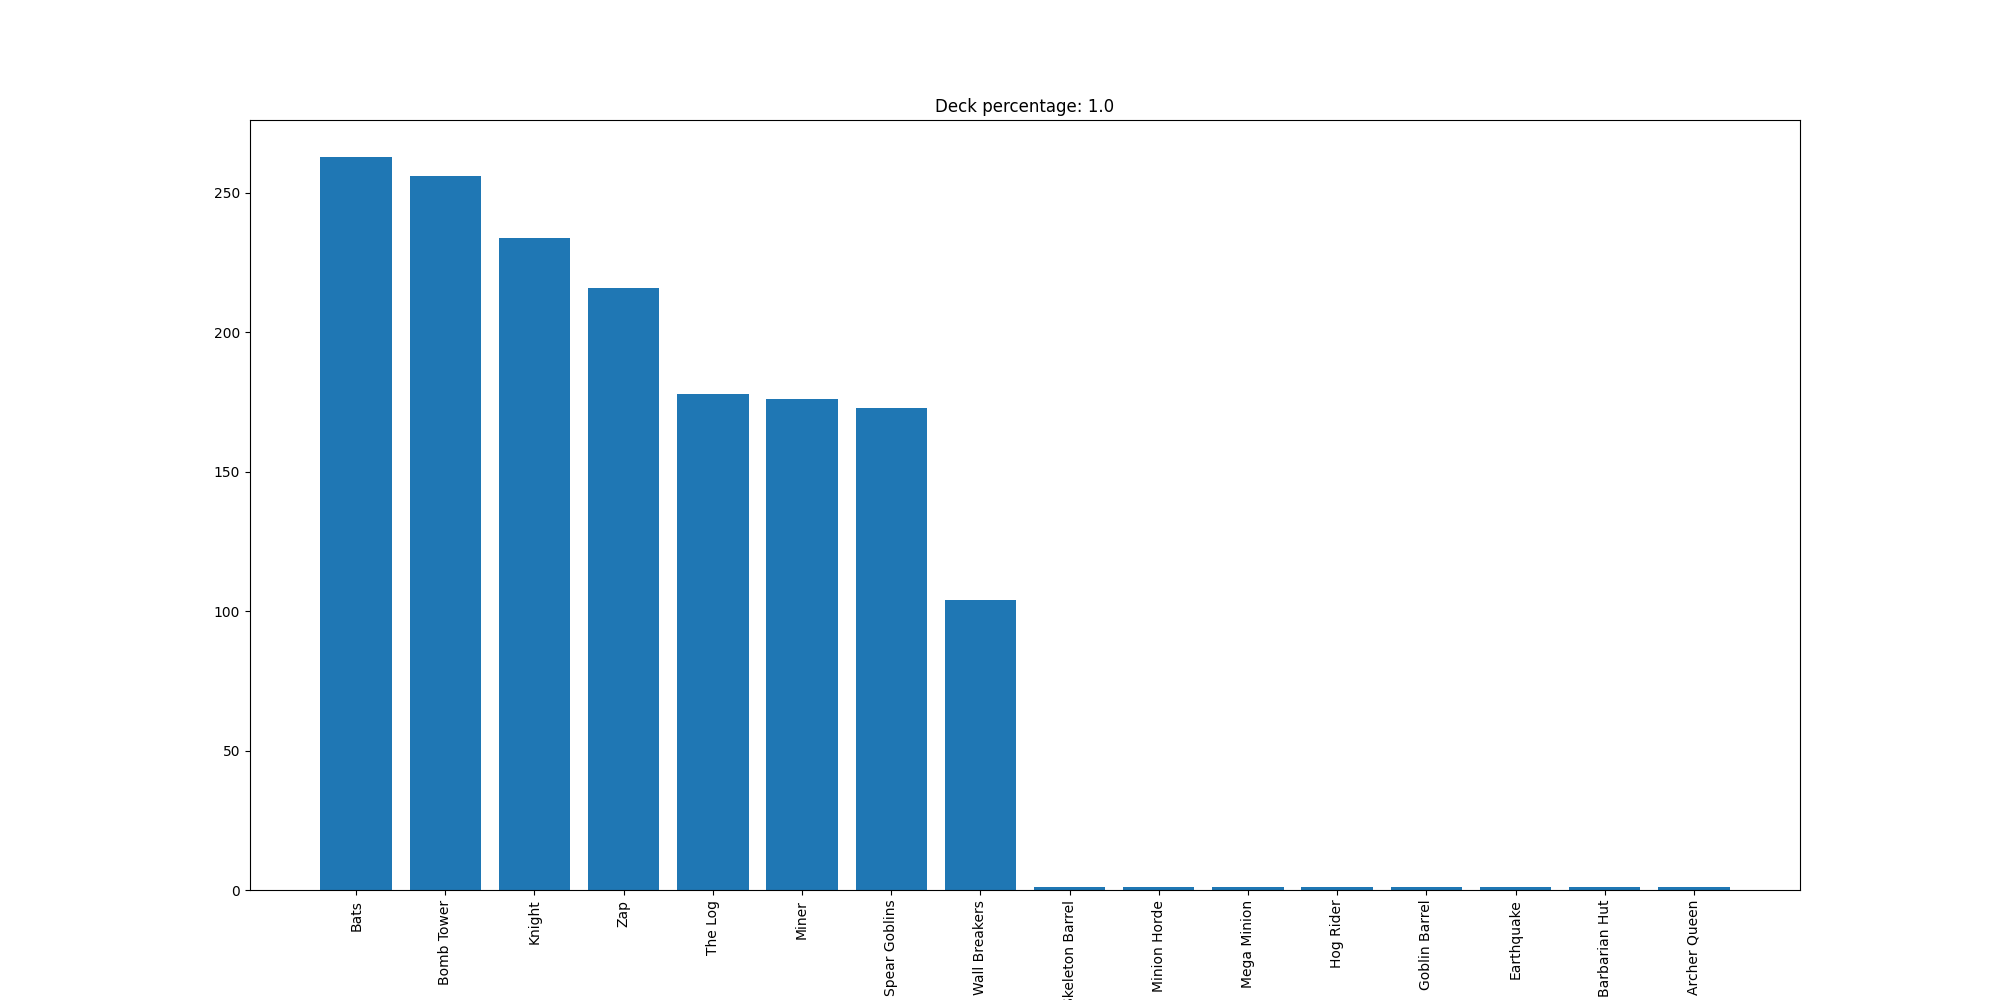

The file beside this chart, header and first rows:
Bats, 263
Bomb Tower, 256
Knight, 234
Zap, 216
The Log, 178
Miner, 176
Spear Goblins, 173
Wall Breakers, 104
Skeleton Barrel, 1
Minion Horde, 1
Mega Minion, 1
Hog Rider, 1
Goblin Barrel, 1
Earthquake, 1
Barbarian Hut, 1
Archer Queen, 1
